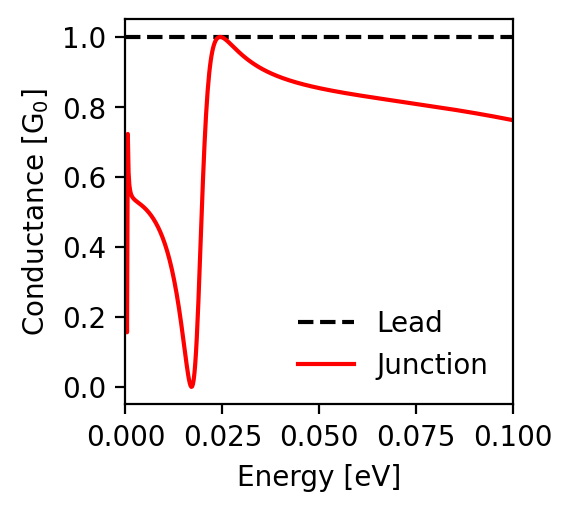

Data behind this chart, as committed beside it:
energy; conductance_lead; conductance_junction
-0.1; 1.0; 0.762
-0.0998; 1.0; 0.763
-0.0996; 1.0; 0.763
-0.0994; 1.0; 0.763
-0.0992; 1.0; 0.764
-0.099; 1.0; 0.764
-0.0988; 1.0; 0.765
-0.0986; 1.0; 0.765
-0.0984; 1.0; 0.766
-0.0982; 1.0; 0.766
-0.098; 1.0; 0.767
-0.0978; 1.0; 0.767
-0.0976; 1.0; 0.767
-0.0974; 1.0; 0.768
-0.0972; 1.0; 0.768
-0.097; 1.0; 0.769
-0.0968; 1.0; 0.769
-0.0966; 1.0; 0.769
-0.0964; 1.0; 0.77
-0.0962; 1.0; 0.77
-0.096; 1.0; 0.771
-0.0958; 1.0; 0.771
-0.0956; 1.0; 0.772
-0.0954; 1.0; 0.772
-0.0952; 1.0; 0.772
-0.095; 1.0; 0.773
-0.0948; 1.0; 0.773
-0.0946; 1.0; 0.774
-0.0944; 1.0; 0.774
-0.0942; 1.0; 0.774
-0.094; 1.0; 0.775
-0.0938; 1.0; 0.775
-0.0936; 1.0; 0.776
-0.0934; 1.0; 0.776
-0.0932; 1.0; 0.776
-0.093; 1.0; 0.777
-0.0928; 1.0; 0.777
-0.0926; 1.0; 0.778
-0.0924; 1.0; 0.778
-0.0922; 1.0; 0.778
-0.092; 1.0; 0.779
-0.0918; 1.0; 0.779
-0.0916; 1.0; 0.78
-0.0914; 1.0; 0.78
-0.0912; 1.0; 0.78
-0.091; 1.0; 0.781
-0.0908; 1.0; 0.781
-0.0906; 1.0; 0.781
-0.0904; 1.0; 0.782
-0.0902; 1.0; 0.782
-0.09; 1.0; 0.783
-0.0898; 1.0; 0.783
-0.0896; 1.0; 0.783
-0.0894; 1.0; 0.784
-0.0892; 1.0; 0.784
-0.089; 1.0; 0.784
-0.0888; 1.0; 0.785
-0.0886; 1.0; 0.785
-0.0884; 1.0; 0.786
-0.0882; 1.0; 0.786
... 941 more rows
